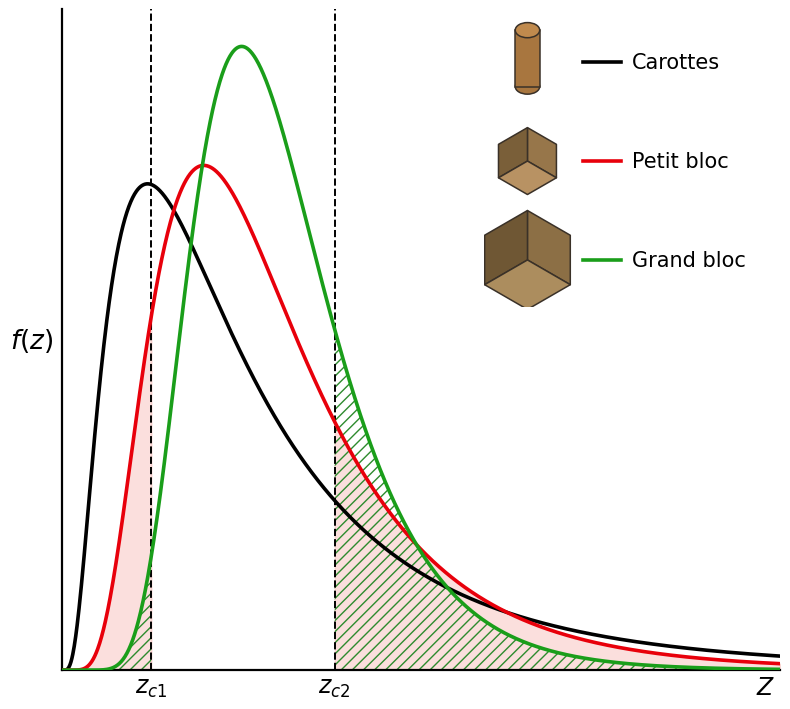

This figure's Python source: (Note: this script raises an exception after producing the figure.)
import numpy as np, matplotlib.pyplot as plt
from matplotlib.patches import Polygon, PathPatch
from matplotlib.path import Path
import math
plt.rcParams['font.family']='DejaVu Sans'

def lognpdf(z,M,s):
    mu=np.log(M)-s**2/2; z=np.clip(z,1e-6,None)
    return 1/(z*s*np.sqrt(2*np.pi))*np.exp(-(np.log(z)-mu)**2/(2*s**2))

M=0.45; z=np.linspace(0,1.45,1500)
data =lognpdf(z,M,0.80); small=lognpdf(z,M,0.55); large=lognpdf(z,M,0.38)
zc1,zc2=0.18,0.55

fig,ax=plt.subplots(figsize=(8,7.2))
mL=z<=zc1; mR=z>=zc2
ax.fill_between(z[mL],small[mL],color='#f4a6a0',alpha=0.35,zorder=1)
ax.fill_between(z[mR],small[mR],color='#f4a6a0',alpha=0.35,zorder=1)
ax.fill_between(z[mL],large[mL],color='none',hatch='///',edgecolor='#2e8b2e',lw=0,zorder=2)
ax.fill_between(z[mR],large[mR],color='none',hatch='///',edgecolor='#2e8b2e',lw=0,zorder=2)
ax.plot(z,data ,color='black',lw=2.6,zorder=5)
ax.plot(z,small,color='#e8000b',lw=2.6,zorder=5)
ax.plot(z,large,color='#1a9e1a',lw=2.6,zorder=5)
ymax=large.max()*1.06
for xc in (zc1,zc2): ax.plot([xc,xc],[0,ymax],'k--',lw=1.4,zorder=4)
ax.set_ylim(0,ymax); ax.set_xlim(0,1.45)
ax.spines[['top','right']].set_visible(False)
ax.spines['left'].set_linewidth(1.6); ax.spines['bottom'].set_linewidth(1.6)
ax.set_yticks([]); ax.set_xticks([zc1,zc2,1.42])
ax.set_xticklabels([r'$z_{c1}$',r'$z_{c2}$',r'$Z$'],fontsize=17)
ax.tick_params(length=0)
ax.set_ylabel(r'$f(z)$',fontsize=19,rotation=0,labelpad=22,va='center',style='italic')

# ---- custom legend with support icons ----
lg=ax.inset_axes([0.58,0.55,0.42,0.44]); lg.set_xlim(0,10); lg.set_ylim(0,10)
lg.set_aspect('equal'); lg.axis('off')
CX,CY=math.cos(math.radians(30)),math.sin(math.radians(30))
from matplotlib.patches import Ellipse
def cube(cx,cy,s,cols):
    def P(x,y,z): return (cx+(x-y)*CX*s, cy+((x+y)*CY - z)*s)
    def poly(pts,c): lg.add_patch(Polygon(pts,closed=True,facecolor=c,edgecolor='#3a3128',lw=1.1,joinstyle='round',zorder=3))
    poly([P(1,0,0),P(1,1,0),P(1,1,1),P(1,0,1)],cols[2])
    poly([P(0,1,0),P(1,1,0),P(1,1,1),P(0,1,1)],cols[1])
    poly([P(0,0,1),P(1,0,1),P(1,1,1),P(0,1,1)],cols[0])
def core(cx,cyc,h,rw,rh):
    b=cyc-h/2
    lg.add_patch(Polygon([(cx-rw,b+rh),(cx+rw,b+rh),(cx+rw,b+h),(cx-rw,b+h)],closed=True,facecolor='#a8763f',edgecolor='#3a3128',lw=1.1,zorder=3))
    lg.add_patch(Ellipse((cx,b+rh),2*rw,2*rh,facecolor='#a8763f',edgecolor='#3a3128',lw=1.1,zorder=2))
    lg.add_patch(Ellipse((cx,b+h),2*rw,2*rh,facecolor='#c08a4d',edgecolor='#3a3128',lw=1.1,zorder=4))

rows=[8.4,5.0,1.6]; xic=1.5
core(xic,rows[0],2.2,0.42,0.26)
cube(xic,rows[1],1.15,('#b89263','#7a5f39','#97764a'))
cube(xic,rows[2],1.7 ,('#ac8d5e','#6f5734','#8c6f45'))
lab=[('Carottes','black'),('Petit bloc','#e8000b'),('Grand bloc','#1a9e1a')]
for y,(txt,c) in zip(rows,lab):
    lg.plot([3.4,4.7],[y,y],color=c,lw=2.6)
    lg.text(5.1,y,txt,fontsize=15,va='center',ha='left')

plt.tight_layout()
plt.savefig('/sessions/ecstatic-wonderful-mayer/mnt/outputs/effet_support_fz.png',dpi=200,bbox_inches='tight')
print('ok')
